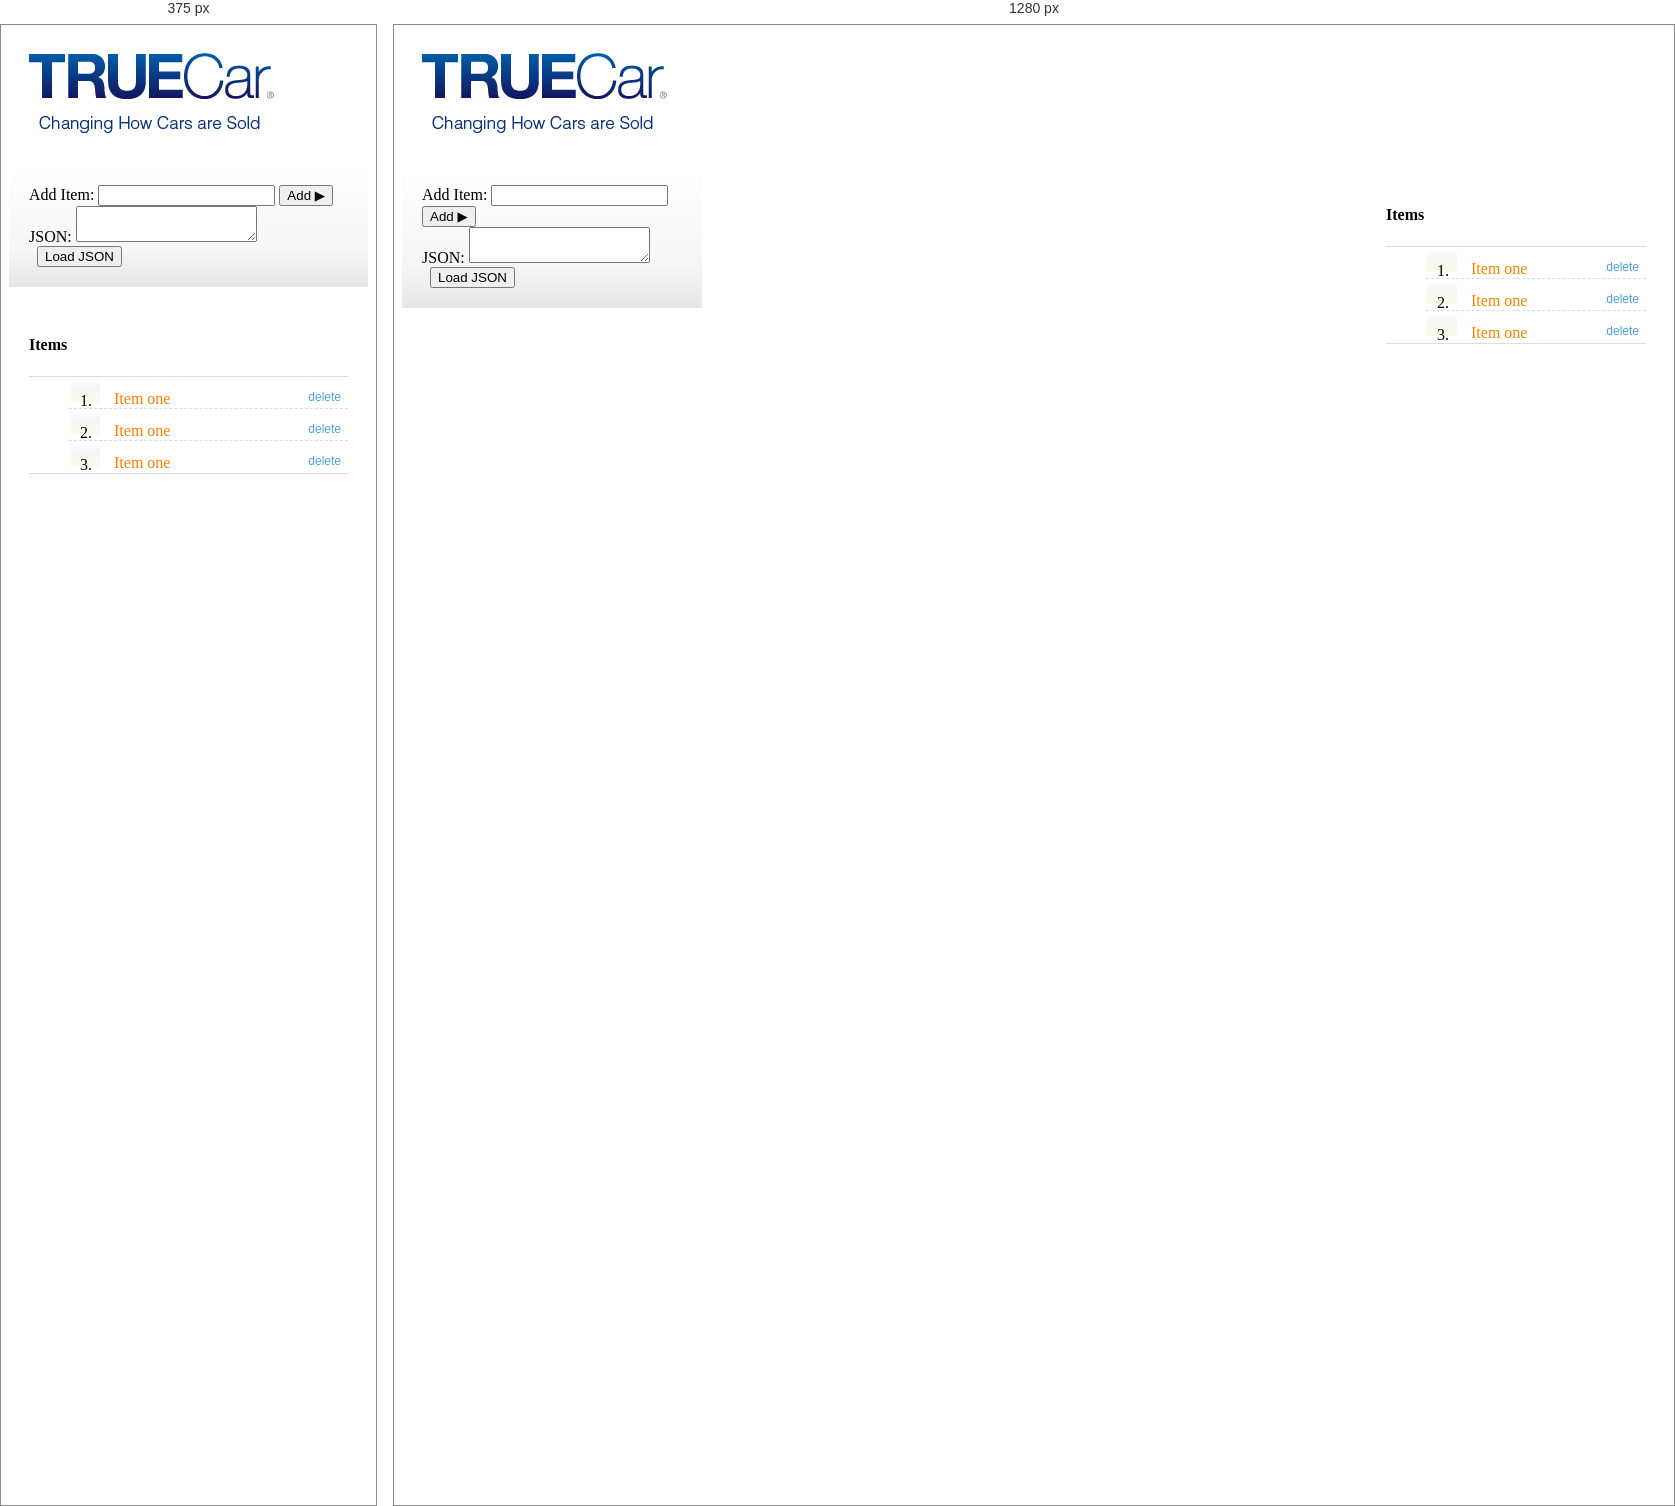
Rendered at 375 px and 1280 px, left to right.

<!-- file: index.html -->
<!doctype html>
<html class="no-js">
    <head>
        <meta charset="utf-8">
        <title>TrueCar Homework Assignment</title>
        <meta name="description" content="Yeoman generator">
        <meta name="viewport" content="width=device-width, initial-scale=1.0, maximum-scale=1.0">

        <meta name="author" content="BrandTurner, Inc.">

        <link rel="shortcut icon" href="favicon.ico">
        <link rel="image_src" href="images/default-icons/app-icon.png">

        <meta property="og:title" content="TrueCarTest">
        <meta property="og:description" content="Yeoman generator">
        <meta property="og:type" content="website">
        <meta property="og:url" content="">
        <meta property="og:image" content="images/default-icons/app-icon.png">
        <meta property="fb:app_id" content="444172322357134">

        <!-- Place favicon.ico and apple-touch-icon.png in the root directory -->
        <!-- build:css styles/vendor.css -->
        <!-- bower:css -->

        <!-- endbower -->
        <!-- endbuild -->
        <!-- build:css(app) styles/main.css -->
        <link rel="stylesheet" href="styles/main.css">
        <!-- endbuild -->
    </head>
    <body>
        <!--[if lt IE 10]>
            <p class="browsehappy">You are using an <strong>outdated</strong> browser. Please <a href="http://browsehappy.com/">upgrade your browser</a> to improve your experience.</p>
        <![endif]-->
        <header>
            <a href="http://truecar.com" target="_blank">
                <img alt="TrueCar Logo" src="images/logo.png" />
            </a>
        </header>
        <main>
            <div class="mainContainer">
                <div class="leftColumn">
                    <div>
                        <label>Add Item:</label> 
                        <input type = "text" id="add_item"/>
                        <button>Add &#9654;</button>
                    </div>
                    <div>
                        <label>JSON:</label>
                        <textarea id="add_item_textarea"></textarea>
                    </div>
                    <div>
                        <label>&nbsp;</label>
                        <button>Load JSON</button>
                    </div>
                </div>
                <div class="rightColumn">
                    <h4>Items</h4>
                    <ol>
                        <li>Item one <a>delete</a></li> 
                        <li>Item one <a>delete</a></li> 
                        <li>Item one <a>delete</a></li> 
                    </ol>
                </div>
            </div>
        </main>


        <!-- build:js scripts/main.js -->
        <script src="scripts/main.js"></script>
        <!-- endbuild -->
    </body>
</html>


/* @media block from styles/main.css */
@media screen and (min-width: 40.5em ) {
  .leftColumn{width:18.75em;}
  .rightColumn{position:absolute;top:0;right:0;width:18.75em;}
}